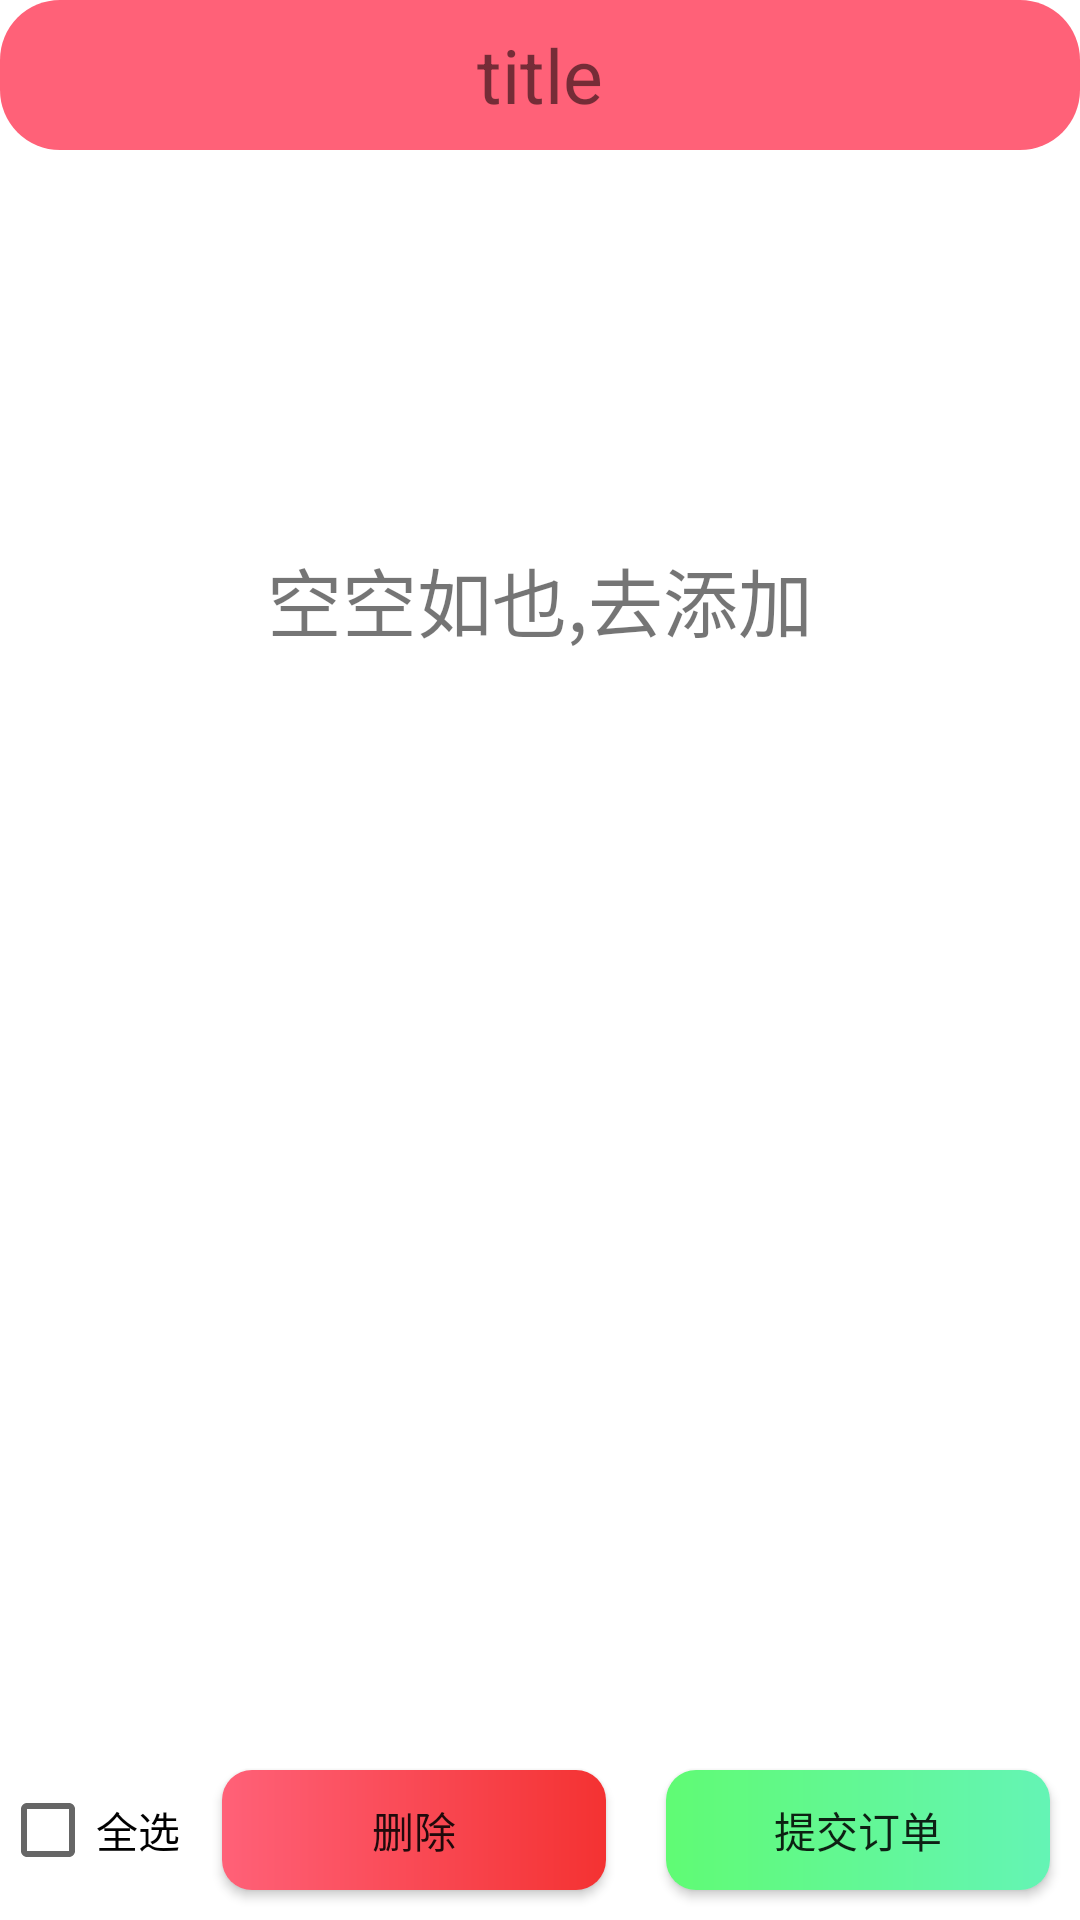

Here is an Android app screen rendered from its layout file. Give the layout XML and the strings, colors and styles it references.
<!-- AndroidManifest.xml: application theme Theme.Online_retailersApp -->
<!-- res/layout/fragment3.xml -->
<?xml version="1.0" encoding="utf-8"?>
<RelativeLayout xmlns:android="http://schemas.android.com/apk/res/android"
    android:orientation="vertical"
    android:layout_width="match_parent"
    android:layout_height="match_parent">
<include layout="@layout/toolbar"/>

    <TextView
        android:id="@+id/tv"
        android:layout_width="match_parent"
        android:layout_height="300dp"
        android:layout_below="@+id/toolbar"
        android:gravity="center"
        android:text="空空如也,去添加"
        android:textSize="25dp" />
    <androidx.recyclerview.widget.RecyclerView
        android:layout_width="match_parent"
        android:id="@+id/rv"
        android:layout_marginBottom="60dp"
        android:layout_below="@+id/toolbar"
        android:layout_height="wrap_content"/>
    <LinearLayout
        android:orientation="horizontal"
        android:layout_alignParentBottom="true"
        android:layout_width="match_parent"
        android:layout_height="60dp">
        <CheckBox
            android:text="全选"
            android:id="@+id/allcb"
            android:layout_width="0dp"
            android:layout_height="match_parent"
            android:layout_weight="1"/>
        <Button
            android:text="删除"
            android:background="@drawable/outlogin_btn"
            android:id="@+id/btn_remove"
            android:layout_margin="10dp"
            android:layout_width="0dp"
            android:layout_height="match_parent"
            android:layout_weight="2"/>
        <Button
            android:background="@drawable/btn_log"
            android:text="提交订单"
            android:id="@+id/brn_addOrder"
            android:layout_margin="10dp"
            android:layout_width="0dp"
            android:layout_height="match_parent"
            android:layout_weight="2"/>
    </LinearLayout>
</RelativeLayout>
<!-- res/layout/toolbar.xml (included above) -->
<?xml version="1.0" encoding="utf-8"?>
<androidx.cardview.widget.CardView xmlns:android="http://schemas.android.com/apk/res/android"
    android:layout_width="match_parent"
    xmlns:app="http://schemas.android.com/apk/res-auto"
    app:cardCornerRadius="20dp"
    app:cardElevation="0dp"
    android:id="@+id/toolbar"
    android:layout_height="50dp">
    <RelativeLayout
        android:layout_width="match_parent"
        android:background="@color/bg_red"
        android:layout_height="50dp">
        <ImageView
            android:layout_width="50dp"
            android:id="@+id/icon_left"
            android:layout_alignParentLeft="true"
            android:layout_height="50dp"/>
        <TextView
            android:text="title"
            android:textSize="25dp"
            android:gravity="center"
            android:layout_width="wrap_content"
            android:layout_centerHorizontal="true"
            android:layout_height="match_parent"
            android:id="@+id/bar_title"/>
        <ImageView
            android:layout_width="50dp"
            android:id="@+id/icon_right"
            android:layout_alignParentRight="true"
            android:layout_height="50dp"/>
    </RelativeLayout>


</androidx.cardview.widget.CardView>
<!-- resources referenced by this layout -->
<resources>
  <color name="bg_red">#FF6178</color>
  <!-- drawable btn_log (drawable) -->
  <?xml version="1.0" encoding="utf-8"?>
  <shape xmlns:android="http://schemas.android.com/apk/res/android"
      android:shape="rectangle">
      <gradient android:endColor="#64F4B5" android:startColor="#60FB74"/>
      <corners android:radius="10dp"/>
  </shape>
  <!-- drawable outlogin_btn (drawable) -->
  <?xml version="1.0" encoding="utf-8"?>
  <shape xmlns:android="http://schemas.android.com/apk/res/android"
      android:shape="rectangle">
  <gradient android:startColor="@color/bg_red" android:endColor="#F43232"/>
      <corners android:radius="10dp"/>
  </shape>
  <style name="Theme.Online_retailersApp" parent="Theme.MaterialComponents.DayNight.DarkActionBar">
          
          <item name="colorPrimary">@color/purple_500</item>
          <item name="colorPrimaryVariant">@color/purple_700</item>
          <item name="colorOnPrimary">@color/white</item>
          
          <item name="colorSecondary">@color/teal_200</item>
          <item name="colorSecondaryVariant">@color/teal_700</item>
          <item name="colorOnSecondary">@color/black</item>
          
          <item name="android:statusBarColor" tools:targetApi="l">?attr/colorPrimaryVariant</item>
          
      </style>
  <color name="purple_500">#FF6200EE</color>
  <color name="purple_700">#FF3700B3</color>
  <color name="white">#FFFFFFFF</color>
  <color name="teal_200">#FF03DAC5</color>
  <color name="teal_700">#FF018786</color>
  <color name="black">#FF000000</color>
</resources>
